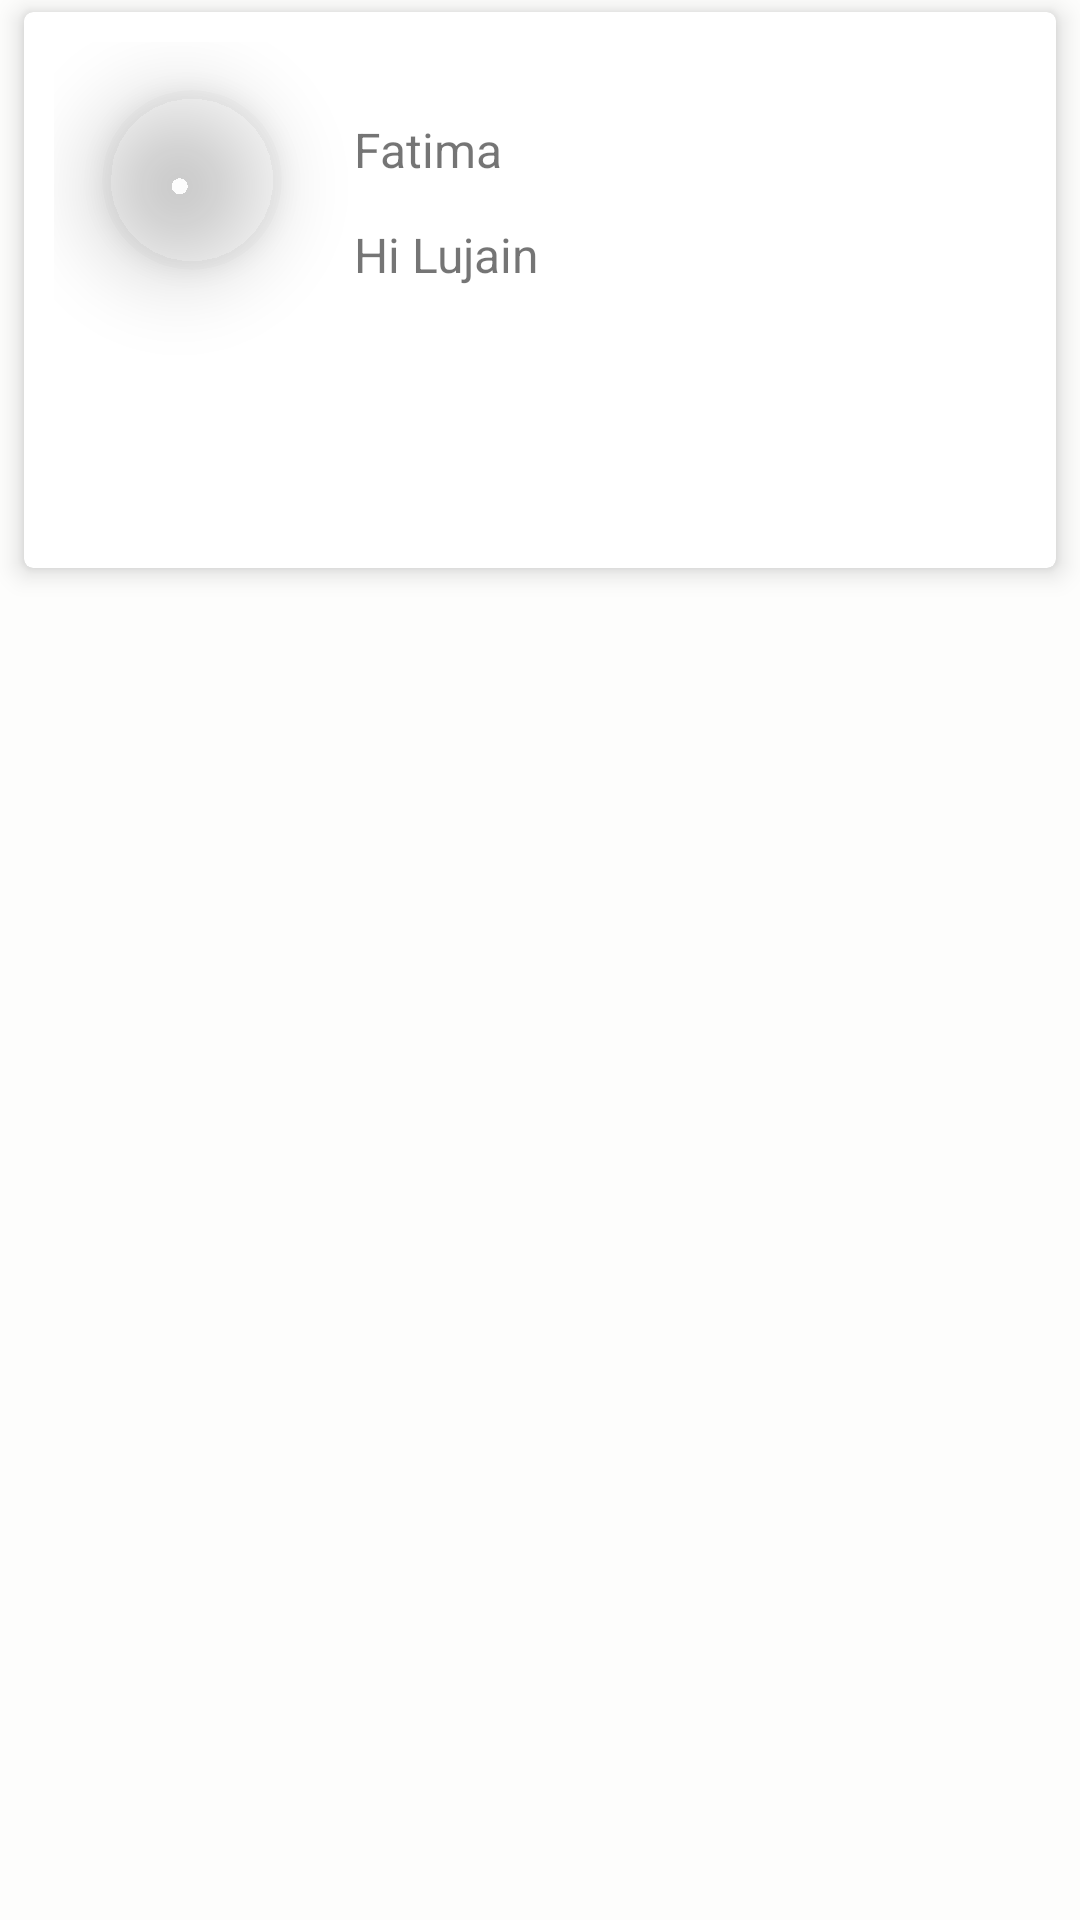

The Android layout XML behind this screen, and the referenced resources:
<!-- AndroidManifest.xml: application theme Theme.Week6_Day3_HW -->
<!-- res/layout/list_row_post.xml -->
<?xml version="1.0" encoding="utf-8"?>
<androidx.constraintlayout.widget.ConstraintLayout xmlns:android="http://schemas.android.com/apk/res/android"
    xmlns:app="http://schemas.android.com/apk/res-auto"
    xmlns:tools="http://schemas.android.com/tools"
    android:id="@+id/rootLayout"
    android:layout_width="match_parent"
    android:layout_height="wrap_content"
    android:background="#fdfdfc"
    tools:context=".MainActivity">

    <com.google.android.material.card.MaterialCardView
        android:id="@+id/card1"
        android:layout_width="match_parent"
        android:layout_height="wrap_content"
        android:layout_marginStart="8dp"
        android:layout_marginTop="4dp"
        android:layout_marginEnd="8dp"
        app:cardCornerRadius="3dp"
        app:cardElevation="5dp"
        app:cardMaxElevation="8dp"
        app:cardPreventCornerOverlap="true"
        app:cardUseCompatPadding="false"
        app:contentPadding="10dp"
        app:layout_constraintEnd_toEndOf="parent"
        app:layout_constraintHorizontal_bias="0.0"
        app:layout_constraintStart_toStartOf="parent"
        app:layout_constraintTop_toTopOf="parent">

        <androidx.cardview.widget.CardView
            android:id="@+id/cardView"
            android:layout_width="60dp"
            android:layout_height="60dp"
            android:layout_centerInParent="true"
            android:layout_margin="16dp"
            android:layout_marginStart="20dp"
            android:layout_marginTop="20dp"
            android:foregroundGravity="center"
            app:cardBackgroundColor="@color/cardview_shadow_end_color"
            app:cardCornerRadius="160dp"
            app:cardElevation="16dp"
            app:layout_constraintStart_toStartOf="parent"
            app:layout_constraintTop_toBottomOf="@+id/mToolbar1">

            <ImageView
                android:id="@+id/imageViewAvatar"
                android:layout_width="45dp"
                android:layout_height="45dp"
                android:layout_gravity="center" />
        </androidx.cardview.widget.CardView>

        <TextView
            android:id="@+id/textViewName"
            android:layout_width="wrap_content"
            android:layout_height="wrap_content"
            android:layout_marginStart="100dp"
            android:layout_marginTop="25dp"
            android:text="Fatima"
            android:textSize="16sp" />

        <TextView
            android:id="@+id/textViewBody"
            android:layout_width="wrap_content"
            android:layout_height="wrap_content"
            android:layout_marginStart="100dp"
            android:layout_marginTop="60dp"
            android:text="Hi Lujain "
            android:textSize="16sp" />

        <ImageView
            android:id="@+id/imageView"
            android:layout_width="25dp"
            android:layout_height="25dp"
            android:layout_marginStart="320dp"
            android:layout_marginTop="130dp"
            app:srcCompat="@drawable/love"
            app:layout_constraintTop_toBottomOf="@id/textViewBody" />

        <TextView
            android:id="@+id/textViewLike"
            android:layout_width="wrap_content"
            android:layout_height="wrap_content"
            android:layout_marginStart="350dp"
            android:layout_marginTop="130dp"
            app:layout_constraintTop_toBottomOf="@id/textViewBody"

            android:text="15" />
    </com.google.android.material.card.MaterialCardView>
</androidx.constraintlayout.widget.ConstraintLayout>
<!-- resources referenced by this layout -->
<resources>
  <style name="Theme.Week6_Day3_HW" parent="Theme.MaterialComponents.DayNight.DarkActionBar">
          
          <item name="colorPrimary">@color/purple_500</item>
          <item name="colorPrimaryVariant">@color/purple_700</item>
          <item name="colorOnPrimary">@color/white</item>
          
          <item name="colorSecondary">@color/teal_200</item>
          <item name="colorSecondaryVariant">@color/teal_700</item>
          <item name="colorOnSecondary">@color/black</item>
          
          <item name="android:statusBarColor" tools:targetApi="l">?attr/colorPrimaryVariant</item>
          
      </style>
  <!-- not gathered from this repository: default colours our renderer supplied (Android Studio template values) -->
  <color name="purple_500">#FF6200EE</color>
  <color name="purple_700">#FF3700B3</color>
  <color name="teal_200">#FF03DAC5</color>
  <color name="teal_700">#FF018786</color>
  <color name="black">#FF000000</color>
  <color name="white">#FFFFFFFF</color>
</resources>
